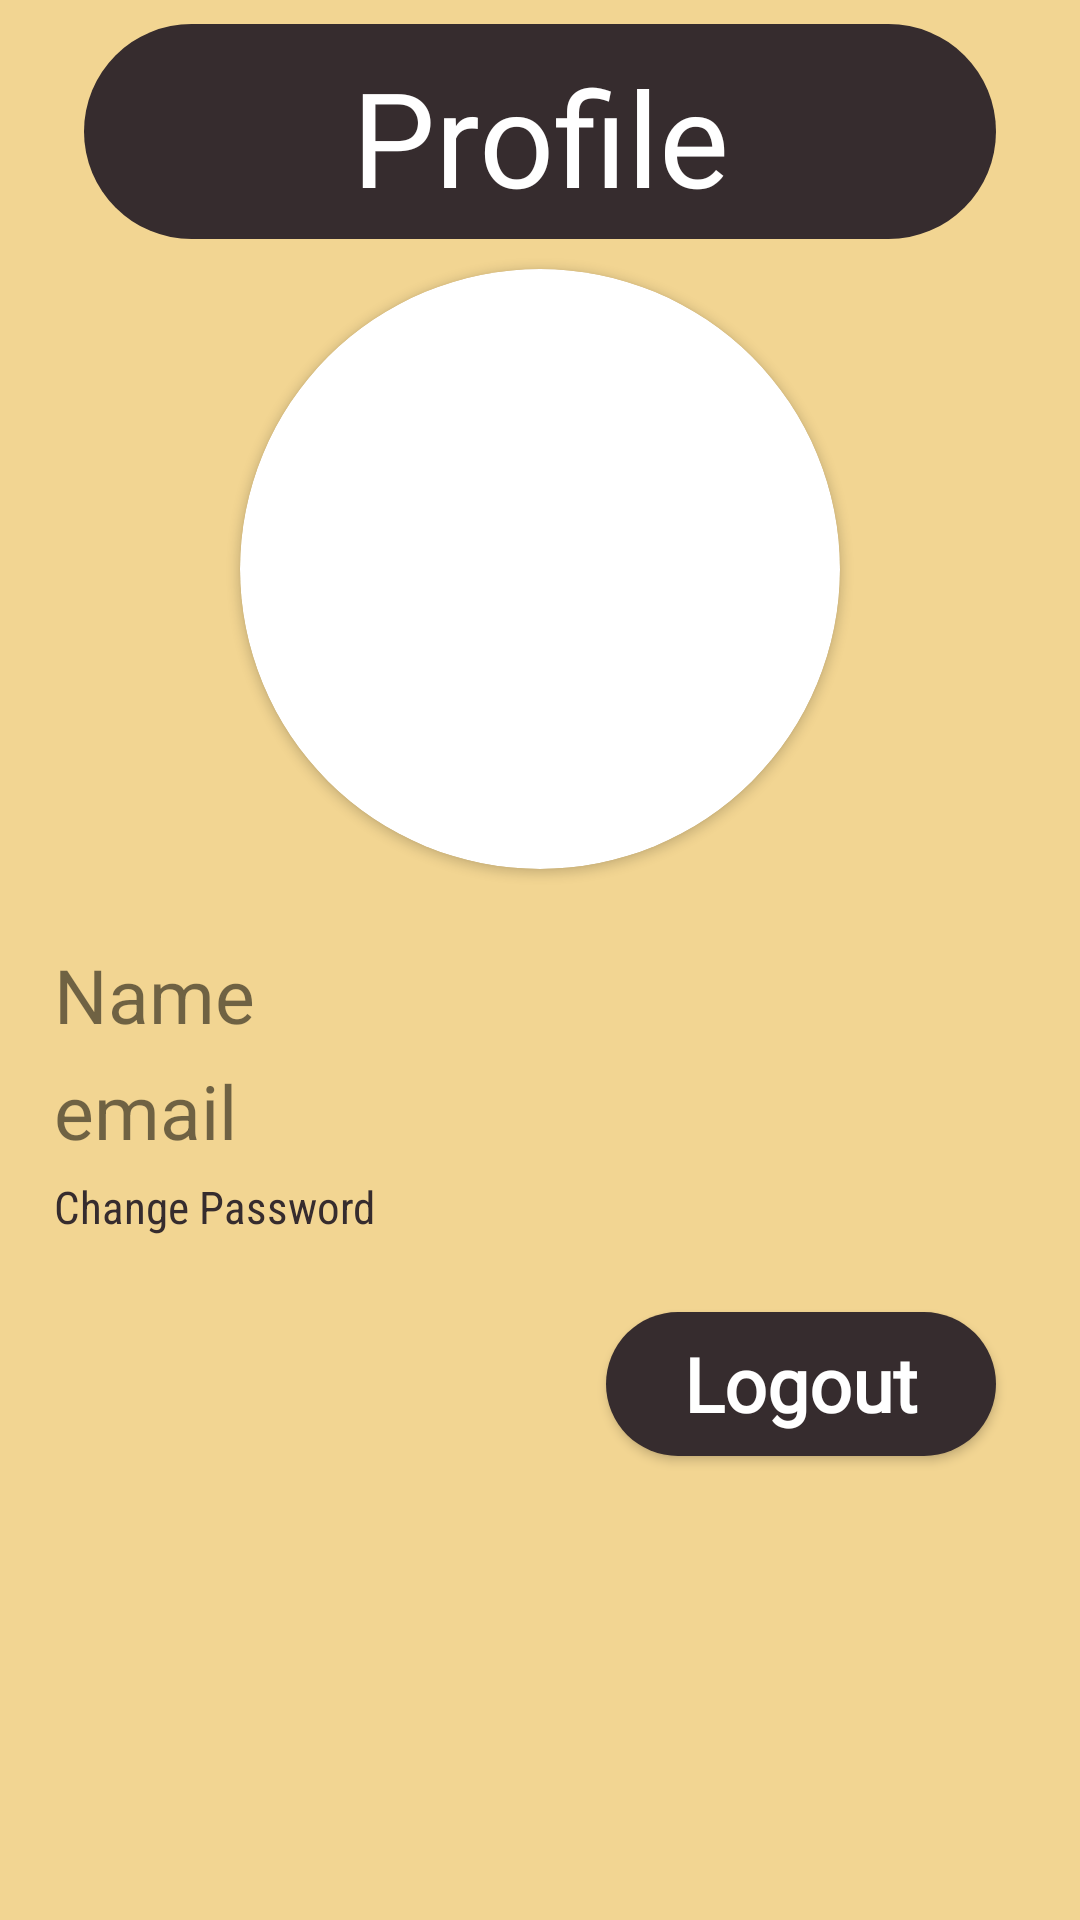

Android layout source for this screen:
<!-- AndroidManifest.xml: application theme Theme.FinalYearProject -->
<!-- res/layout/admin_fragment_for_profile.xml -->
<?xml version="1.0" encoding="utf-8"?>
<LinearLayout xmlns:android="http://schemas.android.com/apk/res/android"
    android:layout_width="match_parent"
    xmlns:app="http://schemas.android.com/apk/res-auto"
    android:orientation="vertical"
    android:background="@color/background_color"
    android:padding="@dimen/main_padding"
    android:layout_height="match_parent">

    <TextView
        android:paddingTop="8dp"
        android:paddingBottom="5dp"
        android:layout_marginBottom="10dp"
        android:layout_width="match_parent"
        android:layout_height="wrap_content"
        android:layout_marginLeft="20dp"
        android:fontFamily="@font/great_vibes"
        android:layout_marginRight="20dp"
        android:background="@drawable/actionbar_background"
        android:gravity="center"
        android:text="@string/profile"
        android:textColor="@color/text_color_white"
        android:textSize="44sp" />

    <androidx.cardview.widget.CardView
        android:layout_gravity="center_horizontal"
        android:layout_width="200dp"
        app:cardCornerRadius="100dp"
        android:layout_height="200dp">

        <ImageView
            android:layout_width="match_parent"
            android:id="@+id/profile_image_admin"
            android:scaleType="centerCrop"
            android:layout_height="match_parent"/>

    </androidx.cardview.widget.CardView>

    <TextView
        android:layout_marginTop="25dp"
        android:layout_marginStart="10dp"
        android:textSize="25sp"
        android:layout_width="wrap_content"
        android:text="Name"
        android:layout_marginBottom="5dp"
        android:id="@+id/profile_name"
        android:layout_height="wrap_content"/>

    <TextView
        android:layout_marginBottom="5dp"
        android:layout_width="wrap_content"
        android:text="email"
        android:layout_marginStart="10dp"
        android:textSize="25sp"
        android:id="@+id/profile_email"
        android:layout_height="wrap_content"/>

    <TextView
        android:layout_marginBottom="5dp"
        android:layout_marginStart="10dp"
        android:layout_width="wrap_content"
        android:id="@+id/profile_change_password"
        android:text="Change Password"
        android:textSize="15sp"
        android:background="?attr/selectableItemBackgroundBorderless"
        android:clickable="true"
        android:textColor="@color/button_color_black1"
        android:fontFamily="sans-serif-condensed"
        android:layout_height="wrap_content"/>

    <Button
        android:layout_marginEnd="20dp"
        android:layout_marginTop="20dp"
        android:layout_width="130dp"
        android:text="Logout"
        android:textAllCaps="false"
        android:fontFamily="@font/great_vibes"
        android:textColor="@color/text_color_white"
        android:layout_gravity="end"
        android:textSize="25sp"
        android:textStyle="bold"
        android:background="@drawable/actionbar_background"
        android:id="@+id/profile_logout_admin"
        android:layout_height="wrap_content"/>

</LinearLayout>
<!-- resources referenced by this layout -->
<resources>
  <color name="background_color">#F2D592</color>
  <color name="button_color_black1">#362C2E</color>
  <color name="text_color_white">#FFFFFF</color>
  <dimen name="main_padding">8dp</dimen>
  <!-- drawable actionbar_background (drawable) -->
  <?xml version="1.0" encoding="utf-8"?>
  <shape xmlns:android="http://schemas.android.com/apk/res/android"
      android:shape="rectangle">
  
      <solid
          android:color="@color/button_color_black1"/>
  
      <corners android:radius="500dp"/>
  
  </shape>
  <string name="profile">Profile</string>
  <style name="Theme.FinalYearProject" parent="Theme.MaterialComponents.DayNight.DarkActionBar">
          
          <item name="colorPrimary">@color/button_color_black1</item>
          <item name="colorPrimaryVariant">@color/background_color</item>
          <item name="colorOnPrimary">@color/white</item>
          
          <item name="colorSecondary">@color/button_color_black2</item>
          <item name="colorSecondaryVariant">@color/teal_700</item>
          <item name="colorOnSecondary">@color/black</item>
          
          <item name="android:statusBarColor" tools:targetApi="l">?attr/colorPrimaryVariant</item>
          
      </style>
  <color name="white">#FFFFFFFF</color>
  <color name="button_color_black2">#707070</color>
  <color name="teal_700">#FF018786</color>
  <color name="black">#FF000000</color>
</resources>
